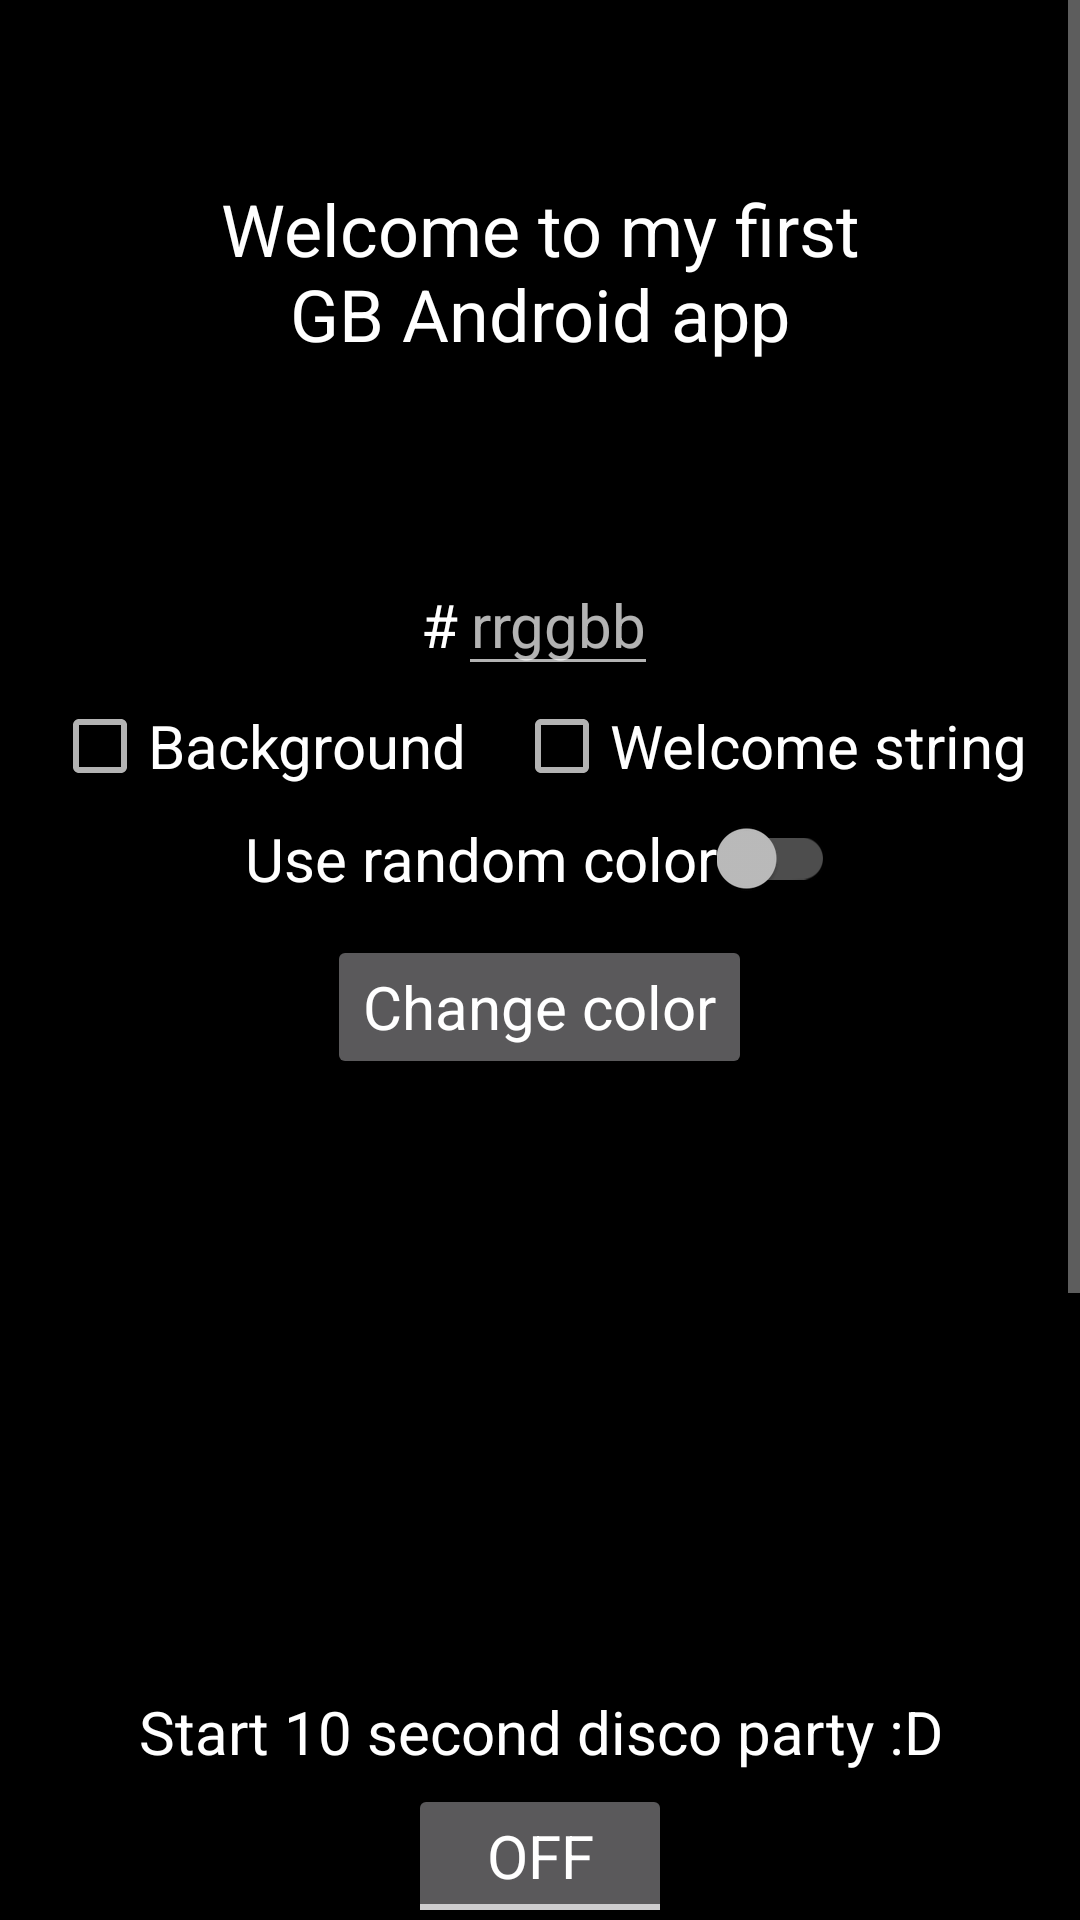

The Android layout XML behind this screen, and the referenced resources:
<!-- AndroidManifest.xml: application theme Theme.Lesson1 -->
<!-- res/layout/activity_main.xml -->
<?xml version="1.0" encoding="utf-8"?>
<ScrollView xmlns:android="http://schemas.android.com/apk/res/android"
    xmlns:tools="http://schemas.android.com/tools"
    android:id="@+id/background_scroll_view"
    android:layout_width="match_parent"
    android:layout_height="match_parent"
    android:background="@color/black"
    tools:context=".MainActivity">

    <LinearLayout
        android:layout_width="match_parent"
        android:layout_height="wrap_content"
        android:gravity="center"
        android:orientation="vertical">

        <TextView
            android:id="@+id/greetings_text_view"
            android:layout_width="match_parent"
            android:layout_height="wrap_content"
            android:layout_margin="60dp"
            android:gravity="center"
            android:text="@string/main_activity_greetings_text_view"
            android:textColor="@color/white"
            android:textSize="24sp" />

        <LinearLayout
            android:layout_width="wrap_content"
            android:layout_height="wrap_content"
            android:layout_margin="4dp"
            android:orientation="horizontal">

            <TextView
                android:layout_width="wrap_content"
                android:layout_height="wrap_content"
                android:text="@string/hashtag"
                android:textColor="@color/white" />

            <EditText
                android:id="@+id/rgb_edit_text"
                android:layout_width="wrap_content"
                android:layout_height="wrap_content"
                android:digits="0123456789abcdef"
                android:gravity="center"
                android:hint="@string/rgb_edit_text_hint"
                android:importantForAutofill="no"
                android:inputType="text"
                android:maxLength="6"
                android:maxLines="1"
                android:textColor="@color/white" />
        </LinearLayout>

        <LinearLayout
            android:layout_width="wrap_content"
            android:layout_height="wrap_content"
            android:orientation="horizontal">

            <CheckBox
                android:id="@+id/background_checkbox"
                android:layout_width="wrap_content"
                android:layout_height="wrap_content"
                android:layout_marginEnd="16dp"
                android:text="@string/background_checkbox" />

            <CheckBox
                android:id="@+id/welcome_string_checkbox"
                android:layout_width="wrap_content"
                android:layout_height="wrap_content"
                android:text="@string/welcome_string_checkbox" />

        </LinearLayout>

        <LinearLayout
            android:layout_width="wrap_content"
            android:layout_height="wrap_content"
            android:layout_margin="8dp"
            android:orientation="horizontal">

            <TextView
                android:layout_width="wrap_content"
                android:layout_height="wrap_content"
                android:text="@string/use_random_color"
                android:textColor="@color/white" />

            <androidx.appcompat.widget.SwitchCompat
                android:id="@+id/random_color_switch"
                android:layout_width="wrap_content"
                android:layout_height="wrap_content" />
        </LinearLayout>

        <Button
            android:id="@+id/change_color_button"
            android:layout_width="wrap_content"
            android:layout_height="wrap_content"
            android:layout_margin="4dp"
            android:text="@string/change_color_button_text"
            android:textAllCaps="false"
            android:textColor="@color/white" />

        <TextView
            android:layout_width="wrap_content"
            android:layout_height="wrap_content"
            android:layout_marginStart="40dp"
            android:layout_marginTop="200dp"
            android:layout_marginEnd="40dp"
            android:layout_marginBottom="4dp"
            android:gravity="center"
            android:text="@string/disco_toggle_button_description"
            android:textColor="@color/white" />

        <ToggleButton
            android:id="@+id/disco_toggle_button"
            android:layout_width="wrap_content"
            android:layout_height="wrap_content" />

        <Button
            android:id="@+id/start_next_activity_button"
            android:layout_width="wrap_content"
            android:layout_height="wrap_content"
            android:layout_marginTop="200dp"
            android:layout_marginBottom="60dp"
            android:text="@string/start_next_activity_button"
            android:textAllCaps="false" />
    </LinearLayout>

</ScrollView>
<!-- resources referenced by this layout -->
<resources>
  <string name="background_checkbox">Background</string>
  <string name="change_color_button_text">Change color</string>
  <string name="disco_toggle_button_description">Start 10 second disco party :D</string>
  <string name="hashtag">#</string>
  <string name="main_activity_greetings_text_view">Welcome to my first GB Android app</string>
  <string name="rgb_edit_text_hint">rrggbb</string>
  <string name="start_next_activity_button">Start next activity</string>
  <string name="use_random_color">Use random color</string>
  <string name="welcome_string_checkbox">Welcome string</string>
  <style name="Theme.Lesson1" parent="Theme.Design.NoActionBar">
          
          <item name="colorPrimary">@color/purple_500</item>
          <item name="colorPrimaryVariant">@color/purple_700</item>
          <item name="colorOnPrimary">@color/white</item>
          
          <item name="colorSecondary">@color/teal_200</item>
          <item name="colorSecondaryVariant">@color/teal_700</item>
          <item name="colorOnSecondary">@color/black</item>
          
          <item name="android:statusBarColor">@color/black</item>
          
          <item name="fontFamily">@font/ubuntu</item>
          <item name="android:textSize">20sp</item>
      </style>
  <!-- not gathered from this repository: default colours our renderer supplied (Android Studio template values) -->
  <color name="purple_500">#FF6200EE</color>
  <color name="purple_700">#FF3700B3</color>
  <color name="teal_200">#FF03DAC5</color>
  <color name="teal_700">#FF018786</color>
  <color name="black">#FF000000</color>
  <color name="white">#FFFFFFFF</color>
</resources>
